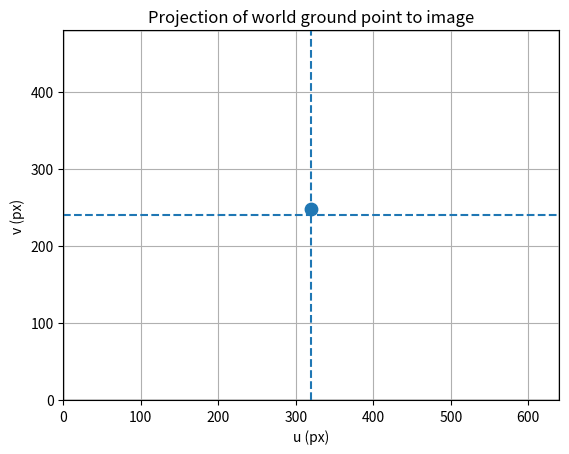

Write Python code to recreate this figure.
import numpy as np
import matplotlib.pyplot as plt

# --------------------- Camera setup (same style as yours) ---------------------
CAMERA_WIDTH  = 640
CAMERA_HEIGHT = 480
CX = CAMERA_WIDTH / 2
CY = CAMERA_HEIGHT / 2

# Intrinsics (your choice: fx=640, fy=480, cx=320, cy=240)
K = np.array([
    [CAMERA_WIDTH, 0,            CX],
    [0,            CAMERA_HEIGHT, CY],
    [0,            0,             1]
], dtype=float)

# Camera pose in WORLD: camera center and pitch (camera tilted down by +pitch)
C_w = np.array([0.0, 0.0, 10.0])   # camera center in world coords
pitch_deg = 31.0                   # rotation about x-axis
c, s = np.cos(np.deg2rad(pitch_deg)), np.sin(np.deg2rad(pitch_deg))

# Rotation CAMERA->WORLD (same structure as your code)
R_wc = np.array([
    [1, 0, 0],
    [0, c,-s],
    [0, s, c]
], dtype=float)

# We need WORLD->CAMERA for projection
R_cw = R_wc.T

# --------------------- World -> pixel function ---------------------
def world_to_pixel(P_w, K, R_cw, C_w):
    """
    P_w : (3,) world point [X,Y,Z] (Z may be 0 for ground).
    K   : (3,3) intrinsics.
    R_cw: (3,3) rotation world->camera.
    C_w : (3,)  camera center in world.
    Returns: (u,v), Zc (depth)
    """
    # world -> camera
    P_c = R_cw @ (P_w - C_w)
    Xc, Yc, Zc = P_c
    # if Zc <= 0:
    #     raise ValueError(f"Point is not in front of the camera (Zc={Zc:.3f}).")
    # camera -> pixel (homogeneous then dehomogenize)
    uvh = K @ P_c
    u, v = uvh[0]/uvh[2], uvh[1]/uvh[2]
    return np.array([u, v]), Zc

# --------------------- Example: a ground point (Z=0) ---------------------
P_ground = np.array([0.0, 5.77350269, 0.0])   # any ground point (x,y,0)
(uv), Zc = world_to_pixel(P_ground, K, R_cw, C_w)

print(f"Ground point Pw={P_ground} projects to pixel (u,v)={uv} with depth Zc={Zc:.3f}")

# --------------------- (Optional) visualize on a 640x480 image ---------------------
plt.figure(figsize=(6.4, 4.8))
plt.gca().add_patch(plt.Rectangle((0,0), CAMERA_WIDTH, CAMERA_HEIGHT, fill=False))
plt.scatter([uv[0]], [uv[1]], s=80)
plt.axvline(CX, ls="--"); plt.axhline(CY, ls="--")
plt.gca().invert_yaxis()
plt.xlim(0, CAMERA_WIDTH); plt.ylim(0, CAMERA_HEIGHT)
plt.title("Projection of world ground point to image")
plt.xlabel("u (px)"); plt.ylabel("v (px)")
plt.grid(True)
plt.show()
